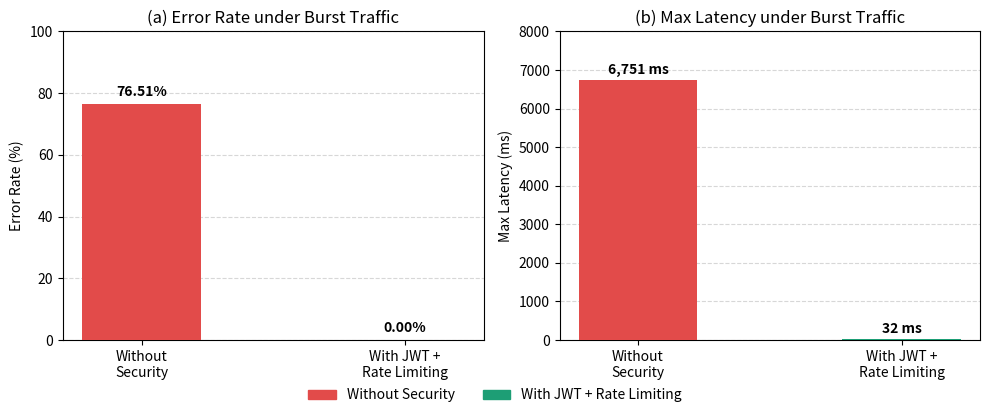

Generate this figure with matplotlib:
# grafik2.py — Fig. 4: Burst Traffic Error Rate Comparison

import matplotlib.pyplot as plt
import matplotlib.patches as mpatches
import numpy as np

fig, axes = plt.subplots(1, 2, figsize=(10, 4))

# ── Panel kiri: Error Rate ──────────────────────────────────
conditions = ['Without\nSecurity', 'With JWT +\nRate Limiting']
error_rates = [76.51, 0.00]
colors = ['#E24B4A', '#1D9E75']

bars = axes[0].bar(conditions, error_rates, color=colors, width=0.45, zorder=3)
axes[0].set_ylabel('Error Rate (%)')
axes[0].set_title('(a) Error Rate under Burst Traffic')
axes[0].set_ylim(0, 100)
axes[0].yaxis.grid(True, linestyle='--', alpha=0.5, zorder=0)
axes[0].set_axisbelow(True)

# Tambahkan value label di atas tiap bar
for bar, val in zip(bars, error_rates):
    axes[0].text(
        bar.get_x() + bar.get_width() / 2,
        bar.get_height() + 1.5,
        f'{val:.2f}%',
        ha='center', va='bottom', fontsize=10, fontweight='bold'
    )

# ── Panel kanan: Max Latency ────────────────────────────────
max_latency = [6751, 32]
colors2 = ['#E24B4A', '#1D9E75']

bars2 = axes[1].bar(conditions, max_latency, color=colors2, width=0.45, zorder=3)
axes[1].set_ylabel('Max Latency (ms)')
axes[1].set_title('(b) Max Latency under Burst Traffic')
axes[1].set_ylim(0, 8000)
axes[1].yaxis.grid(True, linestyle='--', alpha=0.5, zorder=0)
axes[1].set_axisbelow(True)

# Value label
for bar, val in zip(bars2, max_latency):
    axes[1].text(
        bar.get_x() + bar.get_width() / 2,
        bar.get_height() + 80,
        f'{val:,} ms',
        ha='center', va='bottom', fontsize=10, fontweight='bold'
    )

# ── Shared legend ───────────────────────────────────────────
patch1 = mpatches.Patch(color='#E24B4A', label='Without Security')
patch2 = mpatches.Patch(color='#1D9E75', label='With JWT + Rate Limiting')
fig.legend(
    handles=[patch1, patch2],
    loc='lower center',
    ncol=2,
    frameon=False,
    fontsize=10,
    bbox_to_anchor=(0.5, -0.05)
)

# ── Layout & export ─────────────────────────────────────────
# fig.suptitle('Fig. 4. Burst Traffic Performance Comparison', fontsize=12, fontweight='bold', y=1.01)
plt.tight_layout()
plt.savefig('fig4-burst-traffic.pdf', dpi=300, bbox_inches='tight')
plt.savefig('fig4-burst-traffic.png', dpi=300, bbox_inches='tight')
print("Saved: fig4-burst-traffic.pdf and fig4-burst-traffic.png")
